Dataset: images (GitHub, dhruvp/wbc-classification). Classes: eosinophil, lymphocyte, monocyte, neutrophil.

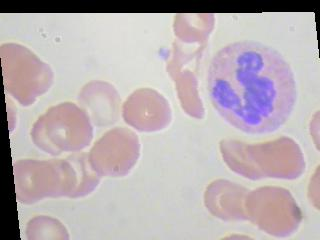
Label: eosinophil

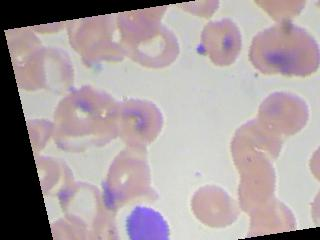
Label: lymphocyte

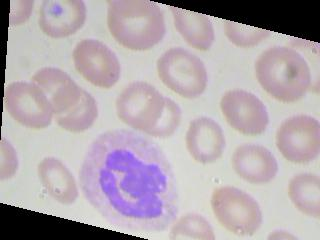
Label: neutrophil

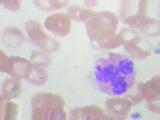
Label: neutrophil

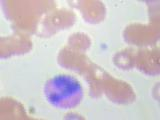
Label: eosinophil

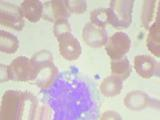
Label: monocyte
